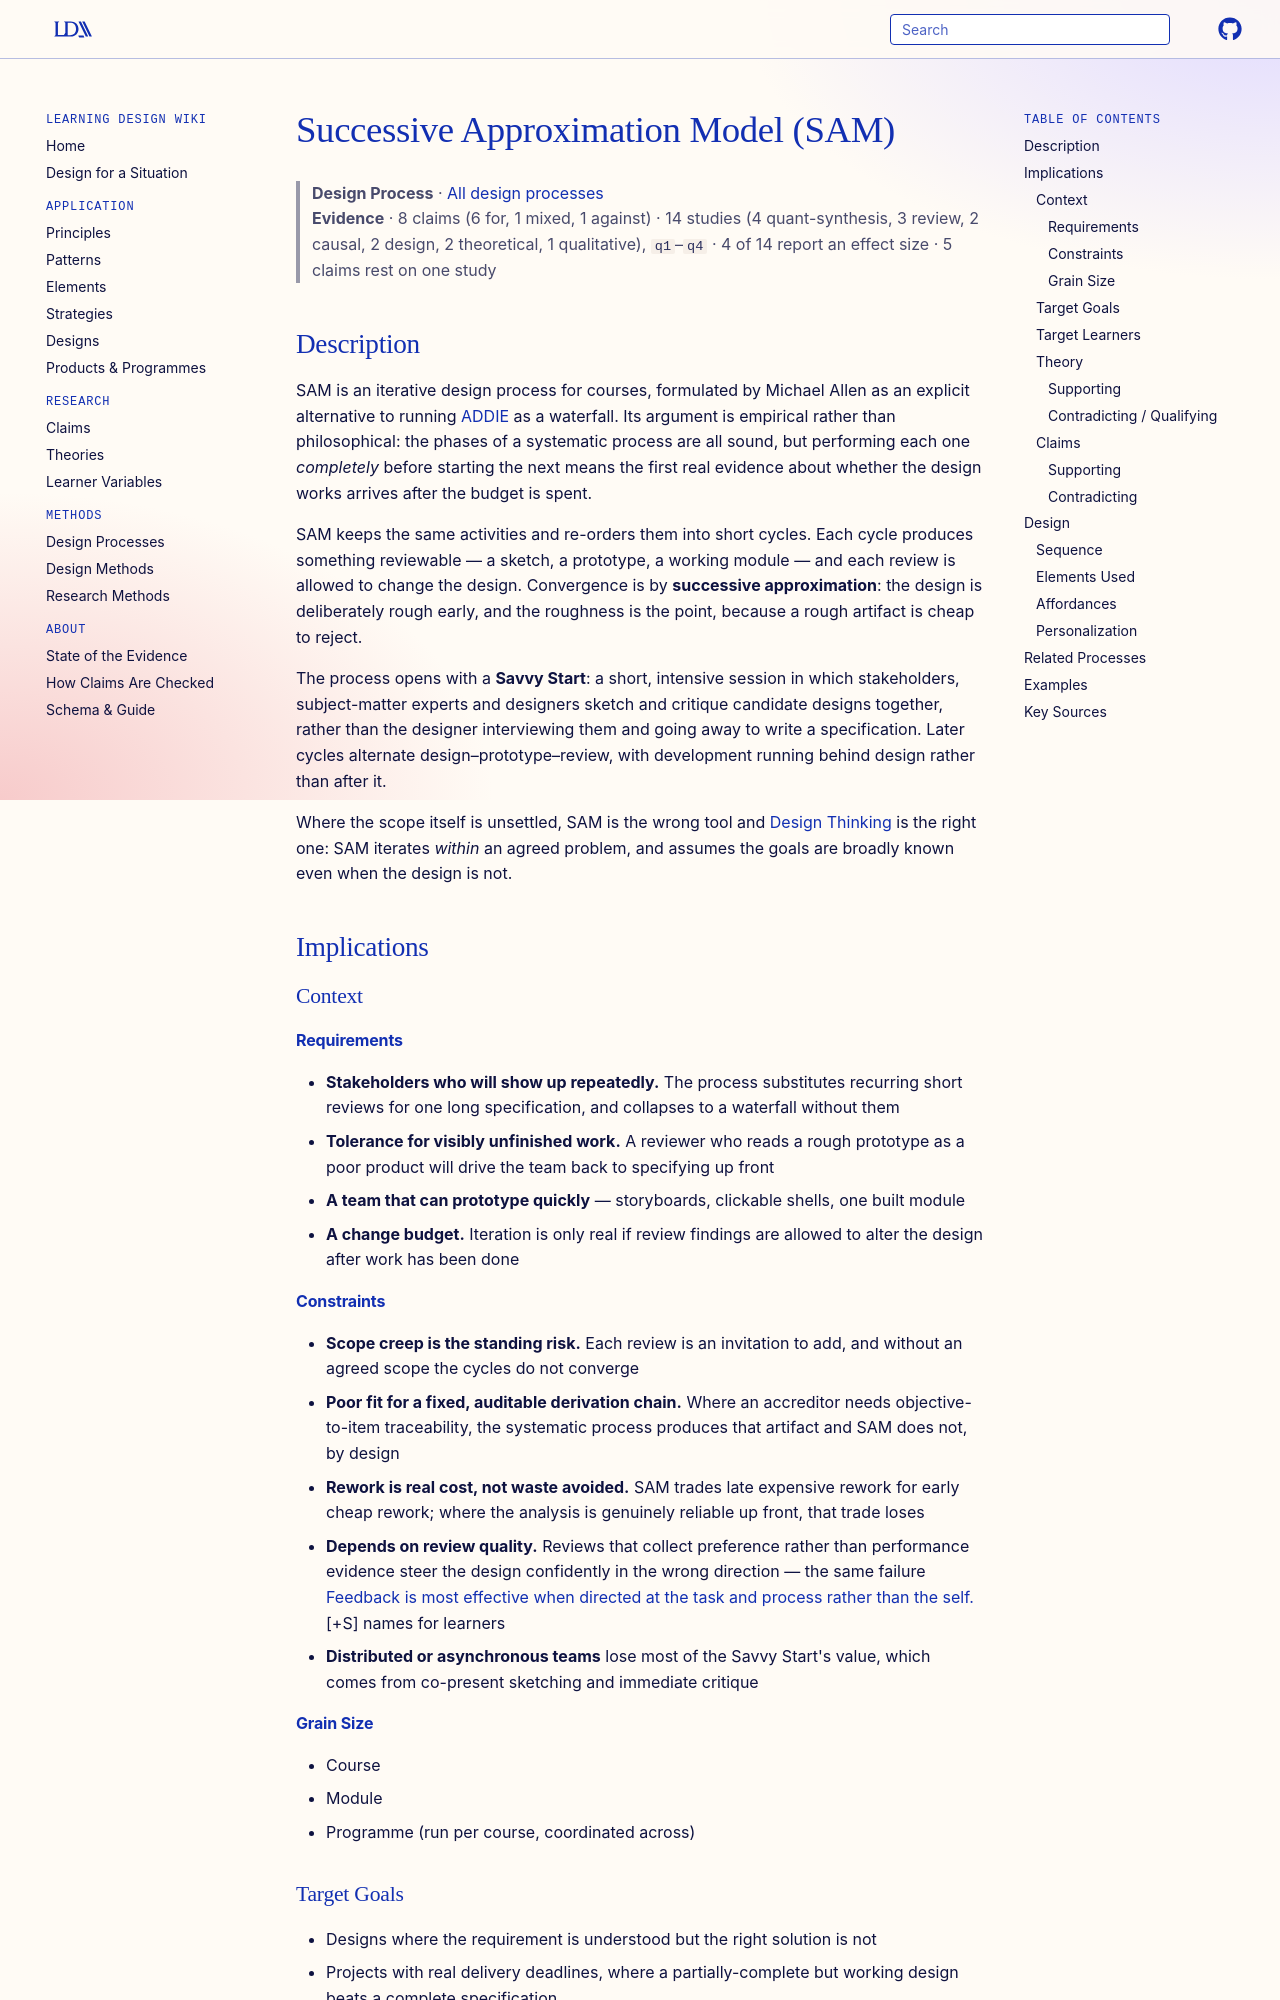

repository: Learning-Design-Alliance/learning-wiki · page: processes/successive-approximation-model/index.html · generator: mkdocs

---
type: process
id: successive-approximation-model
title: Successive Approximation Model (SAM)
description: An iterative, agile course design process that replaces a single analyse-build-evaluate pass with short rounds of design, prototype and review, starting from a collaborative Savvy Start and converging on a design by repeated approximation rather than by up-front specification.
status: review
generated:
  by: claude/unspecified
  at: 2026-09-02
author: Michael W. Allen
grain_size: course
---

# Successive Approximation Model (SAM)

> **Design Process** · [All design processes](index.md)
> **Evidence** · 8 claims (6 for, 1 mixed, 1 against) · 14 studies (4 quant-synthesis, 3 review, 2 causal, 2 design, 2 theoretical, 1 qualitative), `q1`–`q4` · 4 of 14 report an effect size · 5 claims rest on one study

## Description
SAM is an iterative design process for courses, formulated by Michael Allen as an explicit alternative to running [ADDIE](systematic-instructional-design.md) as a waterfall. Its argument is empirical rather than philosophical: the phases of a systematic process are all sound, but performing each one *completely* before starting the next means the first real evidence about whether the design works arrives after the budget is spent.

SAM keeps the same activities and re-orders them into short cycles. Each cycle produces something reviewable — a sketch, a prototype, a working module — and each review is allowed to change the design. Convergence is by **successive approximation**: the design is deliberately rough early, and the roughness is the point, because a rough artifact is cheap to reject.

The process opens with a **Savvy Start**: a short, intensive session in which stakeholders, subject-matter experts and designers sketch and critique candidate designs together, rather than the designer interviewing them and going away to write a specification. Later cycles alternate design–prototype–review, with development running behind design rather than after it.

Where the scope itself is unsettled, SAM is the wrong tool and [Design Thinking](design-thinking.md) is the right one: SAM iterates *within* an agreed problem, and assumes the goals are broadly known even when the design is not.

## Implications

### Context
#### Requirements
- **Stakeholders who will show up repeatedly.** The process substitutes recurring short reviews for one long specification, and collapses to a waterfall without them
- **Tolerance for visibly unfinished work.** A reviewer who reads a rough prototype as a poor product will drive the team back to specifying up front
- **A team that can prototype quickly** — storyboards, clickable shells, one built module
- **A change budget.** Iteration is only real if review findings are allowed to alter the design after work has been done
